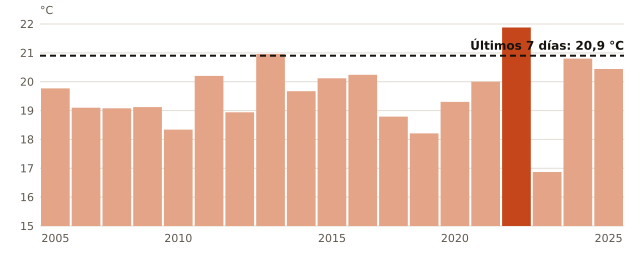

Values plotted in this chart, from the file beside it:
anio, temperatura_C
2005, 19.77
2007, 19.1
2008, 19.08
2009, 19.12
2010, 18.34
2011, 20.2
2012, 18.94
2013, 20.96
2014, 19.67
2015, 20.12
2016, 20.24
2018, 18.79
2019, 18.21
2020, 19.3
2021, 20.0
2022, 21.88
2023, 16.87
2024, 20.8
2025, 20.44
ahora, 20.9
